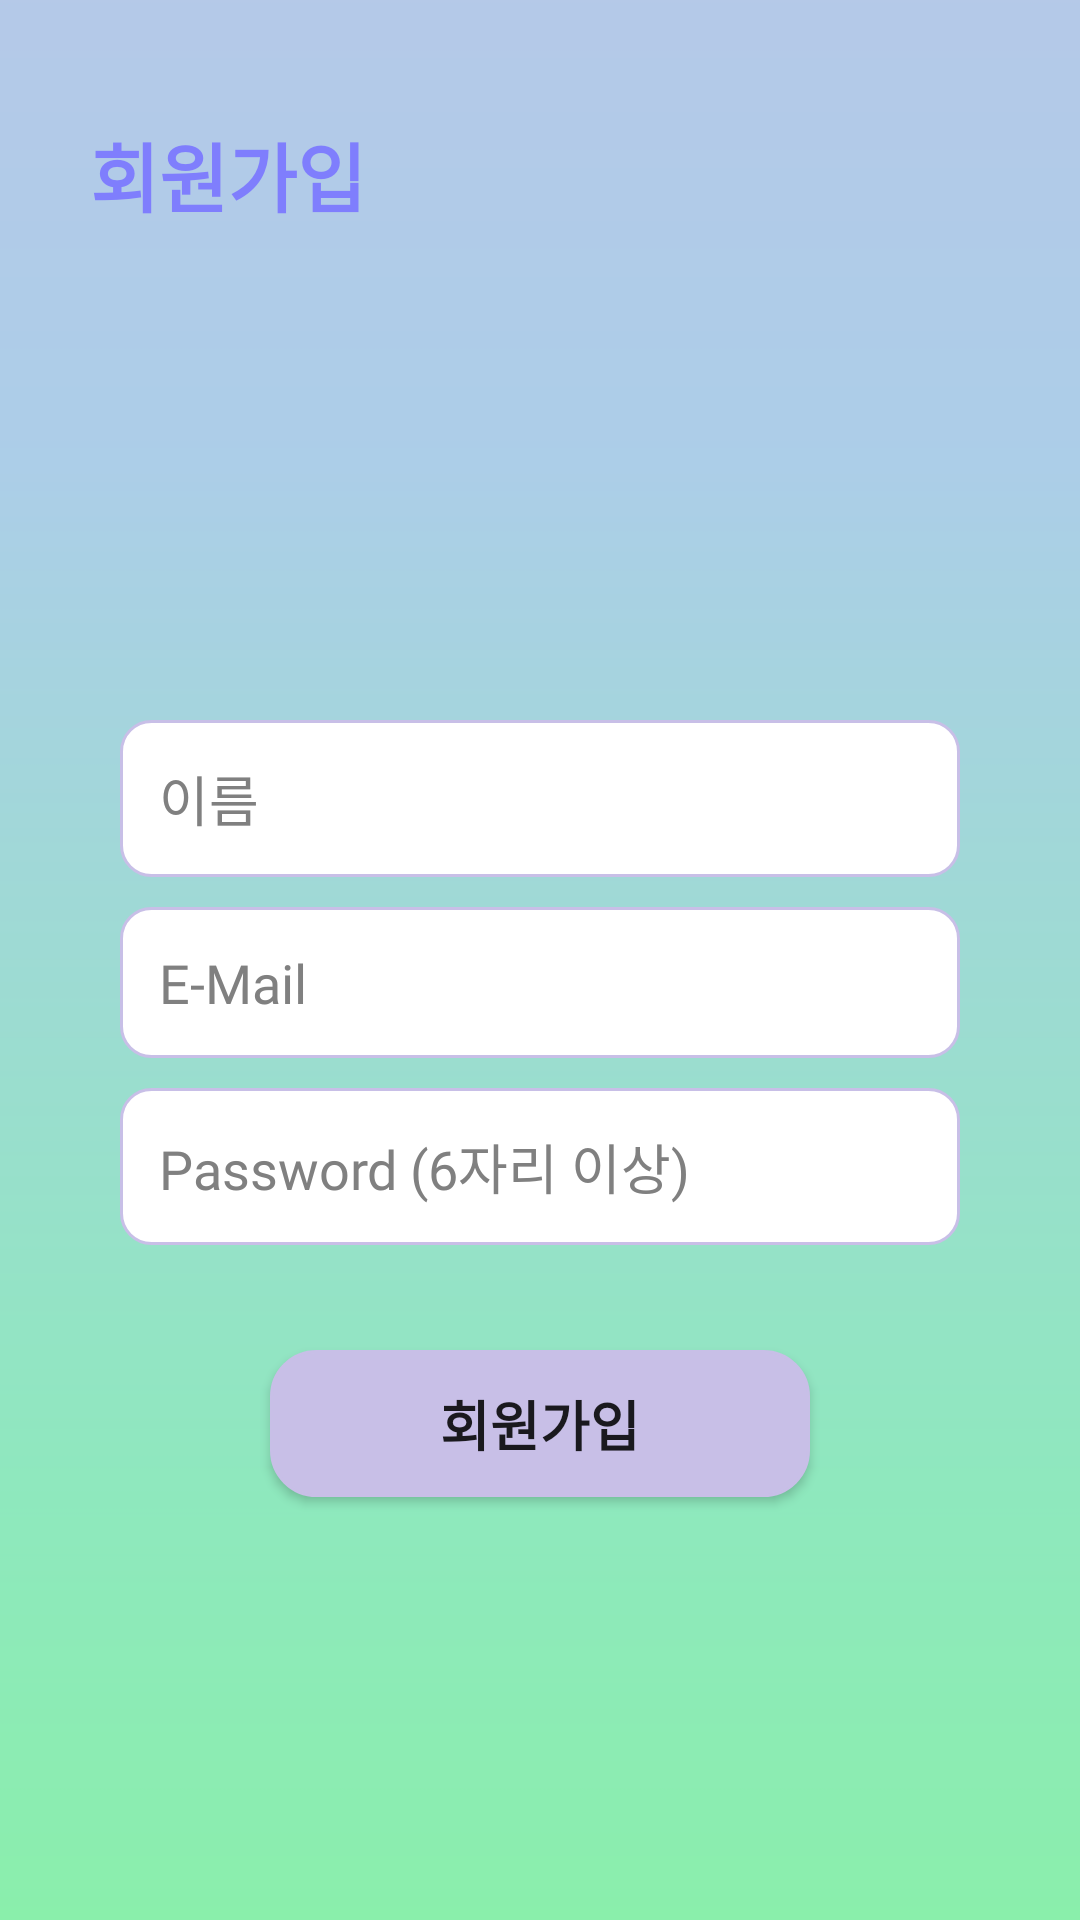

The Android layout XML behind this screen, and the referenced resources:
<!-- AndroidManifest.xml: application theme Theme.AppCompat.DayNight.NoActionBar -->
<!-- res/layout/activity_register.xml -->
<?xml version="1.0" encoding="utf-8"?>
<LinearLayout xmlns:android="http://schemas.android.com/apk/res/android"
    xmlns:app="http://schemas.android.com/apk/res-auto"
    xmlns:tools="http://schemas.android.com/tools"
    android:layout_width="match_parent"
    android:layout_height="match_parent"
    android:orientation="vertical"
    android:background="@drawable/p2"
    tools:context=".RegisterActivity">



    <LinearLayout
        android:layout_width="match_parent"
        android:layout_height="150dp"
        android:orientation="vertical"
        android:paddingTop="20dp">

        <TextView
            android:layout_width="wrap_content"
            android:layout_height="wrap_content"
            android:layout_marginTop="20dp"
            android:layout_marginLeft="30dp"
            android:text="회원가입"
            android:textColor="#7F7EFD"
            android:fontFamily="@font/fontlight"
            android:textSize="25dp"
            android:textStyle="bold" />

    </LinearLayout>

    <LinearLayout
        android:layout_width="match_parent"
        android:layout_height="match_parent"
        android:layout_weight="1"
        android:orientation="vertical"
        android:gravity="center_horizontal">


        <EditText
            android:id="@+id/et_name"
            android:layout_width="280dp"
            android:layout_height="wrap_content"
            android:layout_gravity="center"
            android:layout_marginTop="90dp"
            android:ems="12"
            android:hint="이름"
            android:padding="13dp"
            android:fontFamily="@font/fontlight"
            android:background="@drawable/background_rounding3"
            android:inputType="textEmailAddress"
            android:textColor="#000000"
            android:textColorHint="#808080"
            android:theme="@style/EditTheme" />

        <EditText
            android:id="@+id/et_email"
            android:layout_width="280dp"
            android:layout_height="wrap_content"
            android:layout_gravity="center"
            android:layout_marginTop="10dp"
            android:ems="12"
            android:hint="E-Mail"
            android:padding="13dp"
            android:fontFamily="@font/fontlight"
            android:background="@drawable/background_rounding3"
            android:inputType="textEmailAddress"
            android:textColor="#000000"
            android:textColorHint="#808080"
            android:theme="@style/EditTheme" />

        <EditText
            android:id="@+id/et_pwd"
            android:layout_width="280dp"
            android:layout_height="wrap_content"
            android:layout_gravity="center"
            android:ems="12"
            android:fontFamily="@font/fontlight"
            android:theme="@style/EditTheme"
            android:padding="13dp"
            android:background="@drawable/background_rounding3"
            android:layout_marginTop="10dp"
            android:hint="Password (6자리 이상)"
            android:inputType="textPassword"
            android:textColor="#000000"
            android:textColorHint="#808080" />

        <Button
            android:id="@+id/btn_register"
            android:layout_width="180dp"
            android:layout_height="49dp"
            android:fontFamily="@font/fontlight"
            android:layout_gravity="center"
            android:layout_marginTop="35dp"
            android:background="@drawable/background_rounding8"
            android:textStyle="bold"
            android:textSize="18dp"
            android:text="회원가입" />

    </LinearLayout>

</LinearLayout>
<!-- resources referenced by this layout -->
<resources>
  <!-- drawable background_rounding3 (drawable-v24) -->
  <?xml version="1.0" encoding="utf-8"?>
  <shape xmlns:android="http://schemas.android.com/apk/res/android"
      android:shape="rectangle">
      <corners android:radius="10dp"/>
      <solid android:color="#FFFFFF"/>
      <stroke android:color="#C8BFE7" android:width="1dp"/>
  
  </shape>
  <!-- drawable background_rounding8 (drawable-v24) -->
  <?xml version="1.0" encoding="utf-8"?>
  <shape xmlns:android="http://schemas.android.com/apk/res/android"
      android:shape="rectangle">
      <corners android:radius="15dp"/>
      <solid android:color="#C8BFE7"/>
      <stroke android:color="#C8BFE7" android:width="1dp"/>
  
  </shape>
  <!-- drawable p2: png bitmap (drawable-v24, 14091 bytes) -->
  <style name="EditTheme" parent="Theme.AppCompat.Light.DarkActionBar">
          <item name="colorAccent">@color/orange</item>
          <item name="colorControlActivated">@color/orange</item>
          <item name="colorControlNormal">@color/lightgray</item>
          <item name="android:textSelectHandle">@color/orange</item>
          <item name="android:textColorHighlight">@color/orange</item>
          <item name="android:textCursorDrawable">@color/orange</item>
      </style>
  <color name="orange">#FCB955</color>
  <color name="lightgray">#939393</color>
</resources>
